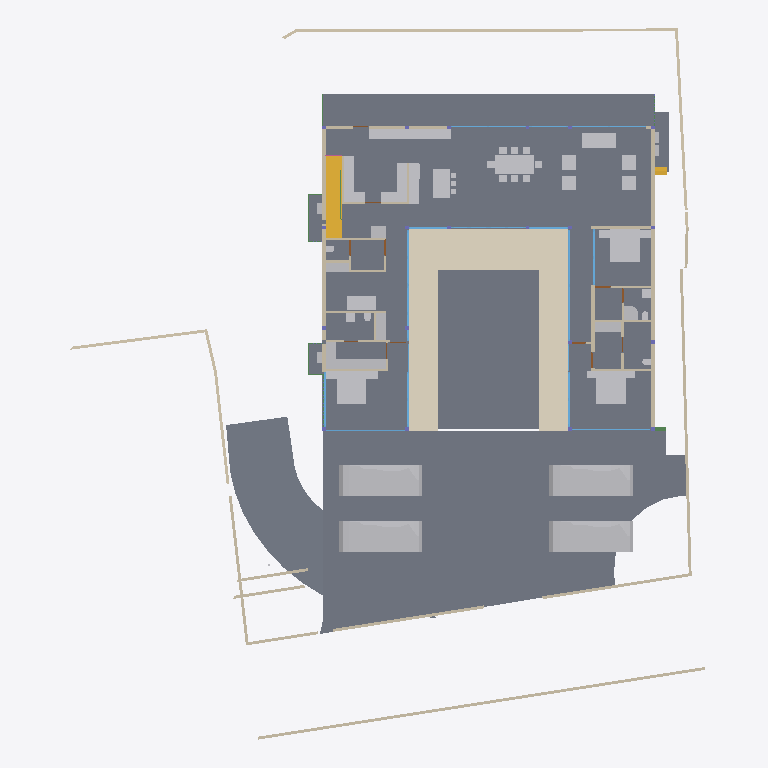
Plan cut of the same IFC building model at storey 'FF Lvl' (level 0.00 m, cut at 1.40 m), seen from above with north up, elements coloured by IFC class: 46 other elements (light grey), 43 walls (beige), 19 windows (light blue), 14 slabs (grey), 6 beams (green), 4 doors (brown), 2 stair flights (yellow), 1 covering (cream). Cut surfaces are drawn darker.
Extent 40.0 m × 44.2 m × 9.7 m (x, y, z). Storeys (5): GF at -2.55 m; FF Lvl at 0.00 m; FF at 0.45 m; FF Lintel at 3.15 m; SF at 3.65 m. Elements (593): 185 IfcColumn, 151 IfcBeam, 68 IfcWall, 38 IfcWindow, 30 IfcFurniture, 26 IfcSlab, 20 IfcFooting, 17 IfcDoor, 14 IfcSanitaryTerminal, 13 IfcCovering, 8 IfcUnitaryEquipment, 6 IfcFurnishingElement.

HEADER;
FILE_DESCRIPTION(('ViewDefinition [CoordinationView]'),'2;1');
FILE_NAME('Manilal.ifc','2025-07-03T09:22:06+05:30',(),(),'IfcOpenShell 0.8.3-alpha250612','Bonsai 0.8.3-alpha250612-94452b4','');
FILE_SCHEMA(('IFC4X3'));
ENDSEC;
DATA;
#1480=IFCPROJECT('2TuuvCHJz54PsFPcraEbH$',$,'My Project',$,$,$,$,(#3,#128),#1481);
#3305=IFCSITE('0lpfVeOW52QfroqLYyHNY2',$,'My Site',$,$,#26,$,$,$,$,$,$,$,$);
#22021=IFCSITE('3bEIgyqTrDuwi1cEDDCOva',$,'Site',$,$,#223414,#22354,$,$,$,$,$,$,$);
#3313=IFCBUILDING('0MzaWOaS178x5FMqOflU3C',$,'My Building',$,$,#25,$,$,$,$,$,$);
#2081=IFCBUILDINGSTOREY('09kFoqoxrCvB1_fcEsMZsQ',$,'FF',$,$,#217,$,$,$,$);
#2986=IFCBUILDINGSTOREY('0zoFHJ9PnFW80M$mIVDQW3',$,'GF',$,$,#14477,$,$,$,$);
#17145=IFCBUILDINGSTOREY('0MckaoTknA3edZMUNhTyAK',$,'SF',$,$,#17254,$,$,$,$);
#20035=IFCBUILDINGSTOREY('3LpnsPikv4mRTBpfC3WQtx',$,'FF Lvl',$,$,#20051,$,$,$,$);
#23582=IFCBUILDINGSTOREY('0DtUgpQ1b6nBmkLmvc_ehu',$,'FF Lintel',$,$,#23767,$,$,$,$);
#2047=IFCSLAB('0o4IYvr$r5a9xXip1qf77x',$,'Slab',$,$,#57250,#2052,$,$);
#20004=IFCSLAB('2GmqP$Wiz2HBtZ3_3kNDpG',$,'Slab',$,$,#20401,#20015,$,$);
#19980=IFCSLAB('0gBflP6QrCERrajZS4Jcb5',$,'Slab',$,$,#244961,#19995,$,$);
#444096=IFCCOVERING('0_sfUdWJL30geCimsSdPtS',$,'Covering',$,$,#444126,#444111,$,$);
#29284=IFCSLAB('3iSMNRhjn6RxAf9MsQotHf',$,'Slab',$,$,#235074,#29295,$,$);
#446077=IFCVEHICLE('2$JJjIzDr6fuhTHFNPOXyx',$,'Vehicle',$,$,#446172,#446090,$,$);
#446110=IFCVEHICLE('375bP1QIr5xwaw0xewwnFn',$,'Vehicle',$,$,#446177,#446123,$,$);
#363464=IFCVEHICLE('3niOYHlMXAmArMi6E7T5Sk',$,'Vehicle',$,$,#363562,#363477,$,$);
#446049=IFCVEHICLE('1yICD2o296ROLrpKuhe72z',$,'Vehicle',$,$,#446109,#446062,$,$);
#363538=IFCSLAB('0rfp_Ohov2qeqT3_TxdHEi',$,'Slab',$,$,#363567,#363547,$,$);
#363504=IFCSLAB('0r6Ht4Hfz9hfKU4rzPm32Z',$,'Slab',$,$,#363537,#363513,$,$);
#441052=IFCWALL('1WNacC15X0Xf0V_b60Qnrw',$,'Wall',$,$,#441102,#441063,$,$);
#51049=IFCSTAIRFLIGHT('0QDG9AXQX0PgjOZTZBSSJQ',$,'StairFlight',$,$,#330515,#51062,$,12,11,0.183333337306976,0.150000005960464,.STRAIGHT.);
#7058=IFCFURNITURE('29pE85kkP97uASnGdXI9bH',$,'Furniture',$,$,#445207,#7090,$,$);
#229124=IFCWALL('3MfSYaOiTA4AjSKpPvRhyi',$,'Wall',$,$,#395482,#229135,$,$);
#11846=IFCFURNITURE('39rrc9a3PCpOjz$eiTdf$W',$,'Furniture',$,$,#447512,#11878,$,$);
#11957=IFCFURNITURE('2J33rbez11iRfVrYceM8DY',$,'Furniture',$,$,#305743,#11970,$,$);
#12030=IFCFURNITURE('3B8s7E7fjDlO_NqnYQjYof',$,'Furniture',$,$,#33408,#12043,$,$);
#449171=IFCFURNITURE('1rzBAdF2XDYQCO3KH26Ul$',$,'Furniture',$,$,#449207,#449182,$,$);
#362573=IFCSLAB('1kNiYiJ25CpB2FM_apFwUL',$,'Slab',$,$,#363002,#362594,$,$);
#363781=IFCSLAB('3akcNtqwn0Hexo08k_ypkq',$,'Slab',$,$,#388473,#363802,$,$);
#395961=IFCWALL('2oTy5UOG136OtM3IP_qiPs',$,'Wall',$,$,#396036,#395972,$,$);
#7098=IFCFURNITURE('3MXk8gWif1ohE$RfY6DOqq',$,'Furniture',$,$,#445182,#7130,$,$);
#244456=IFCFURNISHINGELEMENT('1V34mhiDv5wggbUM6jRsQC',$,'FurnishingElement',$,$,#244865,#244484,$);
#19509=IFCFURNISHINGELEMENT('1wEKKIVzjDLeDjVjJGXiki',$,'FurnishingElement',$,$,#446142,#19541,$);
#26337=IFCWALL('0dMaumaK11Re$pxoZyVSQ9',$,'Wall',$,$,#27501,#26348,$,$);
#44057=IFCWALL('1nWrLatmX5UucIWFwHwqn7',$,'Wall',$,$,#446710,#44077,$,$);
#445890=IFCWALL('2QiW7TnGvAygi5PkoeW31n',$,'Wall',$,$,#446048,#445901,$,$);
#37612=IFCWALL('2oouJeu9XF0PkUjeEvxQOm',$,'Wall',$,$,#265996,#37632,$,$);
#229971=IFCWALL('2oOsi6buvCeB4sZT1ijFA2',$,'Wall',$,$,#230065,#229982,$,$);
#26770=IFCWALL('27WVA19Qv4efvQm6cWiqsn',$,'Wall',$,$,#452668,#26781,$,$);
#230171=IFCWALL('1HPS5ge59FQA3Ucv4$dmpm',$,'Wall',$,$,#230227,#230182,$,$);
#449470=IFCFURNITURE('297XdECV95zgrEUMPgoxvq',$,'Furniture',$,$,#449514,#449481,$,$);
#27353=IFCWALL('2Y2Bm57Cb8Exxz7st0aRUc',$,'Wall',$,$,#214921,#27364,$,$);
#35319=IFCWALL('2ecVpX7frBE9HnXe73i5Ta',$,'Wall',$,$,#243891,#35339,$,$);
#36042=IFCWALL('2FDZc$1Z57bgSDQnhsHhc1',$,'Wall',$,$,#380618,#36062,$,$);
#372609=IFCSLAB('2EaTsox1TA598PptPSl07x',$,'Slab',$,$,#373867,#372630,$,$);
#449257=IFCFURNITURE('2WOkgMLY9DaQ5N36UmDPHK',$,'Furniture',$,$,#449408,#449268,$,$);
#1526=IFCWALL('1CCeDmF7D6CgViS7R2QfSU',$,'Wall',$,$,#384601,#1527,$,$);
#27060=IFCWALL('10l$0x7lzBbBMMGF1qxI0s',$,'Wall',$,$,#27511,#27071,$,$);
#449115=IFCFURNITURE('0r1oMxLo96H9rva9YbPCGB',$,'Furniture',$,$,#449256,#449126,$,$);
#172760=IFCWALL('2sYuhccprBsBolIfSKHX1A',$,'Wall',$,$,#447182,#172780,$,$);
#244541=IFCFURNISHINGELEMENT('2JwwUQmCv2Ae2QjMfamPsc',$,'FurnishingElement',$,$,#265956,#244569,$);
#267470=IFCFURNISHINGELEMENT('1ufA2ANE52JhTB4cHcvKQc',$,'FurnishingElement',$,$,#267555,#267498,$);
#266876=IFCFURNISHINGELEMENT('1EaqRQINj92O5_luxyduwz',$,'FurnishingElement',$,$,#447497,#266904,$);
#449334=IFCFURNITURE('2xTMk_x9f9Fg$66m5Mz6NH',$,'Furniture',$,$,#449385,#449345,$,$);
#7138=IFCFURNITURE('07u5w712j3mw4b0aBksq9x',$,'Furniture',$,$,#445192,#7170,$,$);
#7230=IFCFURNITURE('257RdHH05EBOcTJGwoEUlD',$,'Furniture',$,$,#445202,#7243,$,$);
#97271=IFCFURNITURE('264iryIv5DPeHKPV4n8Efc',$,'Furniture',$,$,#97450,#97284,$,$);
#267570=IFCFURNISHINGELEMENT('0xsfNp7ez56h_anoL1l3n4',$,'FurnishingElement',$,$,#267655,#267598,$);
#25887=IFCWALL('3DOK2PUDn3QwM2HLeZR6QD',$,'Wall',$,$,#452788,#25894,$,$);
#454584=IFCWALL('0uUyu5tDzBe9TlwM9NvXfE',$,'Wall',$,$,#454624,#454595,$,$);
#454553=IFCWALL('04sxZ3NlDANRUyak9E$NH3',$,'Wall',$,$,#454583,#454564,$,$);
#7183=IFCFURNITURE('0I7Hp4EB58Eh801L1SZ2MY',$,'Furniture',$,$,#445197,#7196,$,$);
#7204=IFCFURNITURE('0w5hTHOp59R8PIefbPbOxu',$,'Furniture',$,$,#445187,#7217,$,$);
#97245=IFCFURNITURE('12HNCs16rDfwTzmyXQzSEm',$,'Furniture',$,$,#97445,#97258,$,$);
#130539=IFCWALL('1N0zesiAv8s9$ZcdzUGklQ',$,'Wall',$,$,#244896,#130559,$,$);
#312328=IFCSANITARYTERMINAL('2ApYGb9E92GxsnAmMhtfWI',$,'SanitaryTerminal',$,$,#447542,#312360,$,$);
#46178=IFCELECTRICAPPLIANCE('1eEaYeX5DEbxuBNwn_MOC2',$,'ElectricAppliance','655L LG Double Door',$,#388463,#46210,$,$);
#7853=IFCWALL('27UD4TXAD7ihl0Wy7NK4TU',$,'Wall',$,$,#447361,#7873,$,$);
#449426=IFCFURNITURE('2ZM40$ZAb70PRrzHW9LpJ8',$,'Furniture',$,$,#449552,#449437,$,$);
#46383=IFCELECTRICAPPLIANCE('2_D_HDgNP7hhO3sllSgE08',$,'ElectricAppliance.001',$,$,#77601,#46415,$,$);
#1178=IFCWALL('3AfEJ0oVbCRebTpYg3hat2',$,'Wall',$,$,#264970,#1184,$,$);
#27098=IFCWALL('2qQNxnpy98iB6JMyhLi2FK',$,'Wall',$,$,#27516,#27109,$,$);
#1256=IFCWALL('3lCTnZM_XFn9QCb3frIzB4',$,'Wall',$,$,#267272,#1262,$,$);
#1112=IFCWALL('0ZJZVj_BPB0RhymVqZDjrB',$,'Wall',$,$,#382289,#1118,$,$);
#93655=IFCWALL('3ehB$V3hTFvf8xZdTKhW01',$,'Wall',$,$,#447159,#93675,$,$);
#52721=IFCWALL('3HoUgi9751ffyJn8Tt97uA',$,'Wall',$,$,#266381,#52741,$,$);
#26134=IFCWALL('3i_YpJFe9529T2L9L4$CKB',$,'Wall',$,$,#27496,#26145,$,$);
#1342=IFCWALL('1zYAwAgZ94A9q2Xf$lP7Cn',$,'Wall',$,$,#266006,#1343,$,$);
#173453=IFCWINDOW('3TfmPwo9v7g8rl7yTI8PR0',$,'Window',$,$,#447760,#173471,$,2.79999995231628,3.45000004768372,$,$,$);
#2037=IFCWALL('2UVtoYL$14dgND2FpfCTNX',$,'Wall',$,$,#447557,#2042,$,$);
#447224=IFCWINDOW('3guyH63vnB3P$cCD9r0_zK',$,'Window',$,$,#447587,#447242,$,2.79999995231628,4.5,$,$,$);
#25622=IFCWINDOW('03HgKoXUP97huBY23s7FSC',$,'Window',$,$,#243921,#102990,$,2.79999995231628,3.45000004768372,$,.DOUBLE_PANEL_VERTICAL.,$);
#42904=IFCWINDOW('0yG0aNsF5CdOTl1YRaiwT0',$,'Window',$,$,#266021,#109941,$,2.79999995231628,4.0,$,$,$);
#42784=IFCWINDOW('1X8uCygFf1TRSEXVdpbnd0',$,'Window',$,$,#266026,#110183,$,2.79999995231628,3.0,$,$,$);
#183171=IFCWINDOW('2eK2SWY_H22e6Svf5gP6pA',$,'Window',$,$,#384583,#384539,$,1.79999995231628,3.45000004768372,$,$,$);
#447264=IFCWINDOW('2$JXuyiTT8QfjHWzh3RQpm',$,'Window',$,$,#447592,#447282,$,2.79999995231628,3.0,$,$,$);
#45867=IFCWINDOW('2ITQQA3UX1gg8I8niCWSY4',$,'Window',$,$,#266016,#447994,$,2.79999995231628,4.5,$,$,$);
#444755=IFCWALL('32z2NpiHrAyuIqyu_YGXgO',$,'Wall',$,$,#444817,#444775,$,$);
#1283=IFCWALL('3TMKTJOXP4kO7RGlBcguQ3',$,'Wall',$,$,#265003,#1289,$,$);
#12082=IFCFURNITURE('1ijuMDyij9H8QL3CN8GtC4',$,'Furniture',$,$,#33418,#12095,$,$);
#362609=IFCSTAIRFLIGHT('2YQn9a$XPAR8PX6QXu0TXq',$,'StairFlight',$,$,#364910,#362641,$,16,15,0.206249997019768,0.25,.STRAIGHT.);
#233175=IFCSLAB('0VBI372_j7QfV8K77ZXc2j',$,'Slab',$,$,#396328,#233196,$,$);
#233423=IFCSLAB('2iz_Ym1n1ESAR1rowyjd_I',$,'Slab',$,$,#396358,#233448,$,$);
#233456=IFCSLAB('3aaRRI8RTD_hmdhlW5RoWg',$,'Slab',$,$,#396363,#233481,$,$);
#7689=IFCWALL('0dxWKeo9r0A8LiqkBJOP0c',$,'Wall',$,$,#447547,#7709,$,$);
#444834=IFCWALL('1Fx9sEX11DYf94GLQzz2JU',$,'Wall',$,$,#444891,#444854,$,$);
#11886=IFCFURNITURE('08t00vVFn2_PNEL0nmpi4V',$,'Furniture',$,$,#447502,#11918,$,$);
#11931=IFCFURNITURE('2JL5EreVn6NOEYfo807d0n',$,'Furniture',$,$,#447507,#11944,$,$);
#12056=IFCFURNITURE('1Tx$doZ9b7ixhiQ_gbtQd4',$,'Furniture',$,$,#33413,#12069,$,$);
#12849=IFCSANITARYTERMINAL('1ztpUHwNv1MuVJRLc_toj6',$,'SanitaryTerminal',$,$,#447532,#12881,$,$);
#12946=IFCSANITARYTERMINAL('237pQbKSj1tg5CbkfQmNl1',$,'SanitaryTerminal',$,$,#441918,#12959,$,$);
#7785=IFCWALL('3alb8PmNnBWRaq9wE7XFnt',$,'Wall',$,$,#446660,#7805,$,$);
#265447=IFCWINDOW('11VC8UY6nBiuqgLWYbOviy',$,'Window',$,$,#436317,#265465,$,2.79999995231628,4.92999982833862,$,.SINGLE_PANEL.,$);
#23385=IFCWINDOW('3liBQwp293KPogKKZ10Jtg',$,'Window',$,$,#265446,#43696,$,2.79999995231628,4.92999982833862,$,.SINGLE_PANEL.,$);
#150204=IFCWINDOW('2rSMA4AuH6FeN4rb0KSroB',$,'Window',$,$,#244976,#150354,$,2.79999995231628,2.40050005912781,$,.SINGLE_PANEL.,$);
#46025=IFCWALL('3_n5vNidv469mEa41_hn3r',$,'Wall',$,$,#445802,#46045,$,$);
#150381=IFCWINDOW('0RDdtohGb3wPXN7Q65V5l1',$,'Window',$,$,#244981,#150394,$,2.79999995231628,2.40050005912781,$,.SINGLE_PANEL.,$);
#233390=IFCSLAB('2f2jkuEQ95deHHcp0LeZsL',$,'Slab',$,$,#396353,#233415,$,$);
#55311=IFCWALL('1sNrPq82f1qvmjg1j5M$n3',$,'Wall',$,$,#187866,#55331,$,$);
#80186=IFCWALL('3kDpYh0M9DMQCp3tr5pnbc',$,'Wall',$,$,#267235,#80206,$,$);
#11978=IFCFURNITURE('2GNkki_F53svXIRizzljEt',$,'Furniture',$,$,#305733,#265156,$,$);
#265169=IFCFURNITURE('2hfsZI7BX1G95tXka9KQ4c',$,'Furniture',$,$,#305738,#265182,$,$);
#363755=IFCUNITARYEQUIPMENT('0JDCkdxmj3oxTz_uQQEVKT',$,'UnitaryEquipment',$,$,#363819,#363768,$,$);
#366866=IFCUNITARYEQUIPMENT('2Fw0FCYgfBhfGmA9MAgmOd',$,'UnitaryEquipment',$,$,#415258,#366879,$,$);
#67609=IFCWALL('1b9bPzqb104AcHTtLpy63V',$,'Wall',$,$,#267456,#67629,$,$);
#12920=IFCSANITARYTERMINAL('0kpsmz29D8juUyM19Wtlly',$,'SanitaryTerminal',$,$,#441908,#12933,$,$);
#12769=IFCSANITARYTERMINAL('2vdxbHG$XBkAinHNSDuSLM',$,'SanitaryTerminal',$,$,#447522,#12801,$,$);
#62762=IFCSANITARYTERMINAL('2DTr6V3Ov5BOyCO61nsVCy',$,'SanitaryTerminal',$,$,#447527,#62775,$,$);
#367103=IFCBEAM('14TbmUcj9DRf2HsvYFSdxG',$,'Beam',$,$,#388728,#367114,$,$);
#441596=IFCBEAM('0mg04q$01DhAmI44ZcdEcS',$,'Beam',$,$,#441669,#441607,$,$);
#12998=IFCSANITARYTERMINAL('1pCYUjjaX5yvTggnnvT9WB',$,'SanitaryTerminal',$,$,#267881,#13011,$,$);
#395885=IFCWALL('0SzsKfT0jBuBF18kzhhOm3',$,'Wall',$,$,#395960,#395896,$,$);
#28303=IFCWALL('27XUrfdFf8NB4WaAp9CQAl',$,'Wall',$,$,#235124,#28314,$,$);
#363956=IFCUNITARYEQUIPMENT('2jk8msV5n85QmwykNSoutP',$,'UnitaryEquipment',$,$,#364920,#363969,$,$);
#363982=IFCUNITARYEQUIPMENT('2IoLUD56D97gPVX_sl2ctQ',$,'UnitaryEquipment',$,$,#364925,#363995,$,$);
#57309=IFCBEAM('3xcDMG0aj9Xgc56BcdooE6',$,'Beam',$,$,#243525,#57320,$,$);
#384784=IFCBEAM('0$hEb6QFb6QeAlYT1VosoE',$,'Beam',$,$,#384918,#384795,$,$);
#176076=IFCWINDOW('2ZtwOiAmvEueKbdoo64HrK',$,'Window',$,$,#267144,#176089,$,2.79999995231628,2.40050005912781,$,.SINGLE_PANEL.,$);
#41613=IFCWINDOW('3V21HLULz4rhhoikKYxwTW',$,'Window.022',$,$,#244991,#148935,$,2.79999995231628,2.32599997520447,$,.DOUBLE_PANEL_VERTICAL.,$);
#130039=IFCWINDOW('2d4nEuDYnCKAVj7s5RlWM7',$,'Window',$,$,#267149,#175723,$,2.79999995231628,4.82399988174438,$,.TRIPLE_PANEL_VERTICAL.,$);
#149274=IFCWINDOW('30_aGhIs59sBUX7Za7xGJZ',$,'Window.022',$,$,#244986,#149292,$,2.79999995231628,2.32599997520447,$,.DOUBLE_PANEL_VERTICAL.,$);
#175745=IFCWINDOW('3z5JKHZ41FdxrSJllwuMgx',$,'Window',$,$,#267154,#175763,$,2.79999995231628,4.82399988174438,$,.TRIPLE_PANEL_VERTICAL.,$);
#175844=IFCWINDOW('3FEUGUF8n8vfgPx6dMRP2G',$,'Window',$,$,#267159,#175862,$,2.79999995231628,4.82399988174438,$,.TRIPLE_PANEL_VERTICAL.,$);
#175889=IFCWINDOW('3QDjposrH1gvpn64wXKX9b',$,'Window',$,$,#267164,#175907,$,2.79999995231628,4.82399988174438,$,.TRIPLE_PANEL_VERTICAL.,$);
#233357=IFCSLAB('06iRZLKKfCP8faLo55KHRz',$,'Slab',$,$,#396348,#233382,$,$);
#28808=IFCWALL('3m8X89_nHEBQ3A$cO0dW30',$,'Wall',$,$,#447562,#28828,$,$);
#93153=IFCDOOR('06ge_TnPfF$uRFBA_bihvC',$,'Door',$,$,#267189,#93166,$,2.09999990463257,1.0,$,$,$);
#55626=IFCWALL('2M7j5Ecbb0FxD1NCjCSrSn',$,'Wall',$,$,#187838,#55646,$,$);
#372753=IFCBEAM('3r6vvS4vjDB8BGVNeuEcmU',$,'Beam',$,$,#373897,#372764,$,$);
#379749=IFCBEAM('3TCqQX1$n5nh4hc72nvokR',$,'Beam',$,$,#387252,#379760,$,$);
#9033=IFCDOOR('1G5Su1EVTF8AbsbEytgRBM',$,'Door',$,$,#446641,#9065,$,2.09999990463257,1.0,$,$,$);
#67076=IFCDOOR('3tEFG6Om12k9izFOR1Pomu',$,'Door',$,$,#188223,#82092,$,2.09999990463257,1.0,$,$,$);
#446996=IFCDOOR('1hPKTZqtDCleYhfZuRwpqW',$,'Door',$,$,#447079,#447009,$,2.09999990463257,1.0,$,$,$);
ENDSEC;
